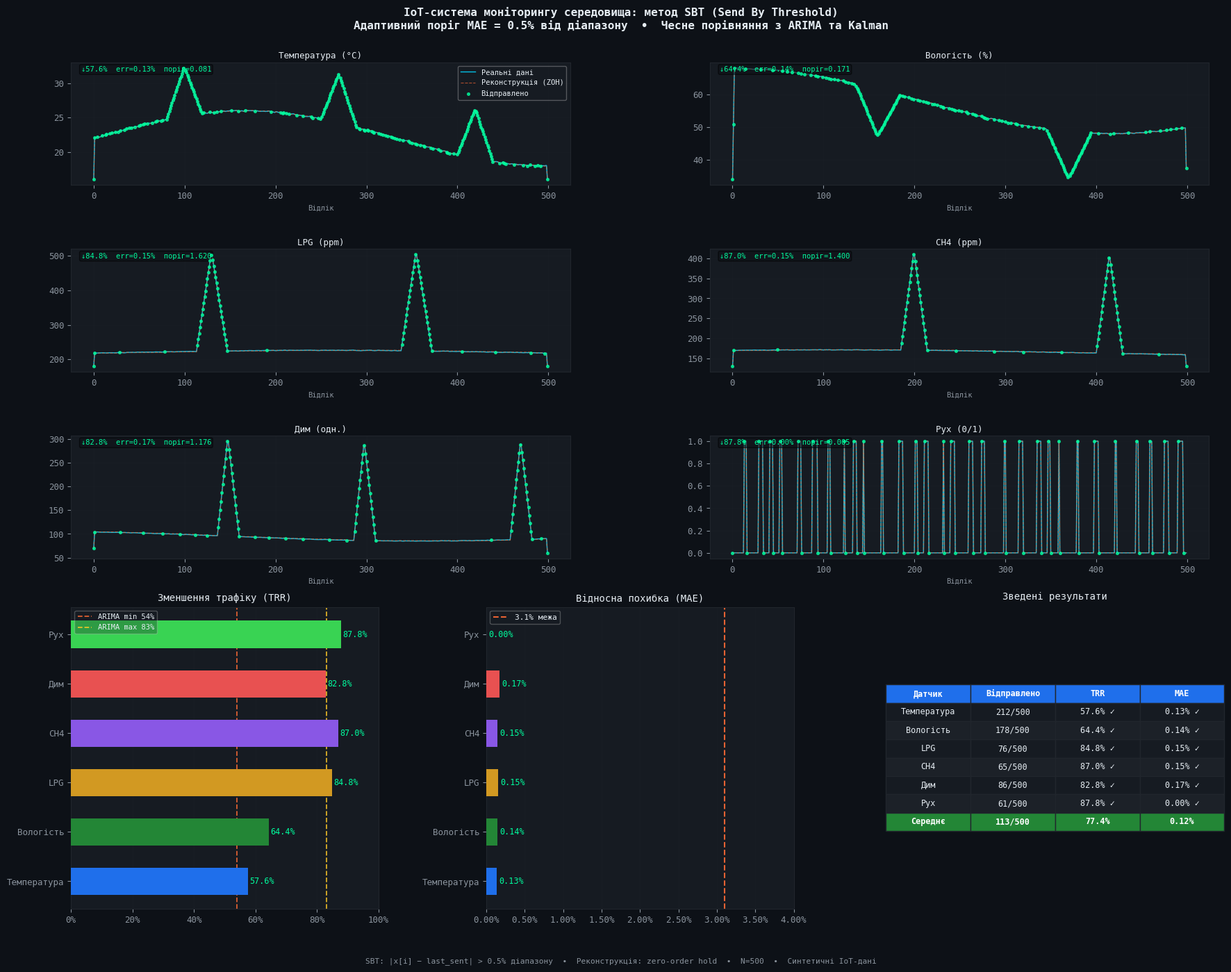

Source code (Python):
"""
SBT (Send By Threshold) з адаптивним порогом = 0.5% від діапазону датчика
— те саме що ARIMA та Kalman, для чесного порівняння.

Поріг для SBT: |x[i] - last_sent| > threshold
  де threshold = 0.5% * (max - min) датчика

Поріг для ARIMA/Kalman: |x[i] - predicted[i]| > threshold
  де threshold = 0.5% * (max - min) датчика

Різниця: SBT порівнює нове значення з ОСТАННІМ НАДІСЛАНИМ,
         ARIMA/Kalman — з ПРОГНОЗОМ МОДЕЛІ.
"""

import numpy as np
import matplotlib
matplotlib.use("Agg")
import matplotlib.pyplot as plt
import matplotlib.gridspec as gridspec
from matplotlib.ticker import PercentFormatter
import os

np.random.seed(2024)
N = 500
THRESHOLD_PCT = 0.5   # % від (max - min) — як в ARIMA та Kalman


def adaptive_threshold(series):
    r = float(series.max() - series.min())
    return (THRESHOLD_PCT / 100.0) * r if r > 1e-6 else 0.5


def smooth(x, w=5):
    k = np.ones(w) / w
    return np.convolve(x, k, mode="same")


def inject_events(base, positions, magnitude, width):
    sig = base.copy()
    for p in map(int, positions):
        half = width // 2
        pulse = np.concatenate([
            np.linspace(0, magnitude, half),
            np.linspace(magnitude, 0, width - half)
        ])
        start = max(0, p - half)
        end = min(len(sig), start + len(pulse))
        sig[start:end] += pulse[:end - start]
    return sig


t = np.linspace(0, 6 * np.pi, N)

td = smooth(22 + 4 * np.sin(t/4) + 0.08 * np.random.randn(N), 3)
td = inject_events(td, [100, 270, 420], 7, 40)
td = np.clip(td, 16, 35)

hd = smooth(58 + 10 * np.cos(t/5) + 0.15 * np.random.randn(N), 4)
hd = inject_events(hd, [160, 370], -14, 50)
hd = np.clip(hd, 30, 88)

ld = smooth(218 + 8 * np.sin(t/6) + 0.5 * np.random.randn(N), 3)
ld = inject_events(ld, [130, 355], 280, 35)
ld = np.clip(ld, 180, 560)

cd = smooth(163 + 8 * np.sin(t/7 + 1) + 0.4 * np.random.randn(N), 3)
cd = inject_events(cd, [200, 415], 240, 30)
cd = np.clip(cd, 130, 450)

sd = smooth(95 + 10 * np.sin(t/5 + 2) + 0.3 * np.random.randn(N), 3)
sd = inject_events(sd, [148, 298, 470], 200, 25)
sd = np.clip(sd, 60, 340)

motion = np.zeros(N)
j = 0
while j < N:
    off = int(np.random.uniform(7, 22))
    on  = int(np.random.uniform(1, 7))
    if j + off < N:
        motion[j + off:j + off + on] = 1
    j += off + on

sensors = {
    "Температура (°C)": td,
    "Вологість (%)":    hd,
    "LPG (ppm)":        ld,
    "CH4 (ppm)":        cd,
    "Дим (одн.)":       sd,
    "Рух (0/1)":        motion,
}


def sbt_filter(series, threshold):
    """
    SBT: надсилаємо якщо |нове - останнє_надіслане| > threshold.
    Реконструкція: zero-order hold (тримаємо останнє надіслане).
    """
    n = len(series)
    sent_mask = np.zeros(n, dtype=bool)
    sent_mask[0] = True
    last_sent = series[0]

    for i in range(1, n):
        if abs(series[i] - last_sent) > threshold:
            sent_mask[i] = True
            last_sent = series[i]

    reconstructed = np.empty(n)
    last_value = series[0]
    for i in range(n):
        if sent_mask[i]:
            last_value = series[i]
        reconstructed[i] = last_value

    return sent_mask, reconstructed


print("=" * 80)
print("  SBT з адаптивним порогом = 0.5% від діапазону (чесне порівняння)")
print(f"  Поріг = {THRESHOLD_PCT}% від (max-min)  |  N={N}")
print("=" * 80)
print(f"{'Датчик':<22} {'Поріг (абс.)':>13} {'Надіслано':>10} {'TRR (%)':>8} {'MAE (%)':>8}")
print("-" * 80)

results = {}
for name, data in sensors.items():
    thr = adaptive_threshold(data)
    sm, reconstructed = sbt_filter(data, thr)
    sent = int(sm.sum())
    trr  = (1 - sent / N) * 100
    mae  = float(np.mean(np.abs(data - reconstructed)))
    rng  = float(data.max() - data.min())
    mae_pct = float(mae / rng * 100) if rng > 0 else 0.0
    results[name] = dict(
        data=data, sent_mask=sm, reconstructed=reconstructed,
        total=N, sent=sent, trr=trr, mae_pct=mae_pct, threshold=thr
    )
    print(f"{name:<22} {thr:>13.4f} {sent:>10} {trr:>8.1f} {mae_pct:>8.2f}")

reductions  = [v["trr"]     for v in results.values()]
rel_errors  = [v["mae_pct"] for v in results.values()]
print("-" * 80)
print(f"{'Середнє:':<22} {'':>13} {'':>10} {np.mean(reductions):>8.1f} {np.mean(rel_errors):>8.2f}")
print("=" * 80)

# ─────────────────────────────────────────────────────────────────
# ВІЗУАЛІЗАЦІЯ
# ─────────────────────────────────────────────────────────────────
C = dict(
    actual="#00d4ff", reconstructed="#ff6b35", sent="#00ff9f",
    bg="#0d1117", panel="#161b22", grid="#21262d",
    text="#e6edf3", subtext="#8b949e",
    bars=["#1f6feb","#238636","#d29922","#8957e5","#e85151","#39d353"],
)
plt.rcParams.update({
    "figure.facecolor": C["bg"], "axes.facecolor": C["panel"],
    "axes.edgecolor":   C["grid"], "axes.labelcolor": C["text"],
    "xtick.color":      C["subtext"], "ytick.color":  C["subtext"],
    "text.color":       C["text"],  "grid.color":     C["grid"],
    "grid.linewidth":   0.6, "font.family": "monospace", "font.size": 9,
})

sensor_names = list(results.keys())

fig = plt.figure(figsize=(18, 14), facecolor=C["bg"])
fig.suptitle(
    "IoT-система моніторингу середовища: метод SBT (Send By Threshold)\n"
    f"Адаптивний поріг MAE = {THRESHOLD_PCT}% від діапазону  •  "
    "Чесне порівняння з ARIMA та Kalman",
    fontsize=11.5, fontweight="bold", color=C["text"], y=0.987
)

gs_top = gridspec.GridSpec(3, 2, figure=fig,
                           top=0.93, bottom=0.42,
                           hspace=0.52, wspace=0.28,
                           left=0.06, right=0.97)

for idx, name in enumerate(sensor_names):
    row, col = divmod(idx, 2)
    ax = fig.add_subplot(gs_top[row, col])
    d  = results[name]
    x  = np.arange(N)

    ax.fill_between(x, d["data"], d["reconstructed"],
                    alpha=0.08, color=C["reconstructed"], zorder=1)
    ax.plot(x, d["data"], color=C["actual"], lw=1.0, alpha=0.9,
            label="Реальні дані", zorder=2)
    ax.plot(x, d["reconstructed"], color=C["reconstructed"],
            lw=0.8, alpha=0.65, ls="--", label="Реконструкція (ZOH)", zorder=3)
    ax.scatter(x[d["sent_mask"]], d["data"][d["sent_mask"]],
               s=7, color=C["sent"], zorder=4, alpha=0.75, label="Відправлено")

    ax.set_title(name, fontsize=9, color=C["text"], pad=4)
    ax.set_xlabel("Відлік", fontsize=7.5, color=C["subtext"])
    ax.grid(True, alpha=0.28)
    info = (f"↓{d['trr']:.1f}%  err={d['mae_pct']:.2f}%  "
            f"поріг={d['threshold']:.3f}")
    ax.text(0.02, 0.97, info, transform=ax.transAxes,
            fontsize=7.5, color=C["sent"], va="top",
            bbox=dict(boxstyle="round,pad=0.2", facecolor=C["bg"], alpha=0.55))

    if idx == 0:
        ax.legend(loc="upper right", fontsize=7.5,
                  framealpha=0.35, facecolor=C["panel"])

gs_bot = gridspec.GridSpec(1, 3, figure=fig,
                           top=0.37, bottom=0.06, wspace=0.35,
                           left=0.06, right=0.97)

# — Зменшення трафіку (TRR) —
ax_r = fig.add_subplot(gs_bot[0, 0])
short = [n.split(" ")[0] for n in sensor_names]
br = ax_r.barh(short, reductions, color=C["bars"], height=0.55, zorder=3)
# Показуємо очікуваний діапазон ARIMA/Kalman для порівняння
ax_r.axvline(54, color="#ff6b35", lw=1.3, ls="--", alpha=0.85, label="ARIMA min 54%")
ax_r.axvline(83, color="#ffca28", lw=1.3, ls="--", alpha=0.85, label="ARIMA max 83%")
ax_r.set_xlim(0, 100)
ax_r.xaxis.set_major_formatter(PercentFormatter())
ax_r.set_title("Зменшення трафіку (TRR)", fontsize=10, color=C["text"])
ax_r.grid(True, axis="x", alpha=0.32)
ax_r.legend(fontsize=7.5, framealpha=0.3, facecolor=C["panel"])
for b, v in zip(br, reductions):
    clr = C["sent"] if 40 <= v <= 90 else "#ff9944"
    ax_r.text(v + 0.5, b.get_y() + b.get_height()/2,
              f"{v:.1f}%", va="center", fontsize=8.5, color=clr)

# — Відносна похибка (MAE) —
ax_e = fig.add_subplot(gs_bot[0, 1])
be = ax_e.barh(short, rel_errors, color=C["bars"], height=0.55, zorder=3)
ax_e.axvline(3.1, color="#ff6b35", lw=1.5, ls="--", alpha=0.9, label="3.1% межа")
ax_e.xaxis.set_major_formatter(PercentFormatter())
ax_e.set_title("Відносна похибка (MAE)", fontsize=10, color=C["text"])
ax_e.set_xlim(0, max(max(rel_errors) * 1.45, 4))
ax_e.grid(True, axis="x", alpha=0.32)
ax_e.legend(fontsize=8, framealpha=0.3, facecolor=C["panel"])
for b, v in zip(be, rel_errors):
    clr = "#ff4444" if v > 3.1 else C["sent"]
    ax_e.text(v + 0.03, b.get_y() + b.get_height()/2,
              f"{v:.2f}%", va="center", fontsize=8.5, color=clr)

# — Зведена таблиця —
ax_t = fig.add_subplot(gs_bot[0, 2])
ax_t.axis("off")
rows = []
for name in sensor_names:
    d = results[name]
    ok_r = "✓" if 40 <= d["trr"] <= 90 else "~"
    ok_e = "✓" if d["mae_pct"] <= 3.1 else "!"
    rows.append([name.split(" ")[0],
                 f"{d['sent']}/{N}",
                 f"{d['trr']:.1f}% {ok_r}",
                 f"{d['mae_pct']:.2f}% {ok_e}"])
avg_sent = int(np.mean([results[n]["sent"] for n in sensor_names]))
rows.append(["Середнє", f"{avg_sent}/{N}",
             f"{np.mean(reductions):.1f}%",
             f"{np.mean(rel_errors):.2f}%"])

tbl = ax_t.table(cellText=rows,
                 colLabels=["Датчик", "Відправлено", "TRR", "MAE"],
                 loc="center", cellLoc="center")
tbl.auto_set_font_size(False)
tbl.set_fontsize(8.5)
tbl.scale(1.1, 1.58)
for (r, c), cell in tbl.get_celld().items():
    cell.set_edgecolor(C["grid"])
    if r == 0:
        cell.set_facecolor("#1f6feb")
        cell.set_text_props(color="white", fontweight="bold")
    elif r == len(rows):
        cell.set_facecolor("#238636")
        cell.set_text_props(color="white", fontweight="bold")
    else:
        cell.set_facecolor("#1c2128" if r % 2 == 0 else C["panel"])
        cell.set_text_props(color=C["text"])
ax_t.set_title("Зведені результати", fontsize=10, color=C["text"], pad=8)

fig.text(
    0.5, 0.004,
    f"SBT: |x[i] − last_sent| > {THRESHOLD_PCT}% діапазону  •  "
    f"Реконструкція: zero-order hold  •  N={N}  •  Синтетичні IoT-дані",
    ha="center", fontsize=8, color=C["subtext"]
)

output_path = os.path.join(os.getcwd(), "iot_sbt_fair_result.png")
plt.savefig(output_path, dpi=150, bbox_inches="tight", facecolor=C["bg"])
plt.close()
print(f"\nГрафік збережено: {output_path}")
